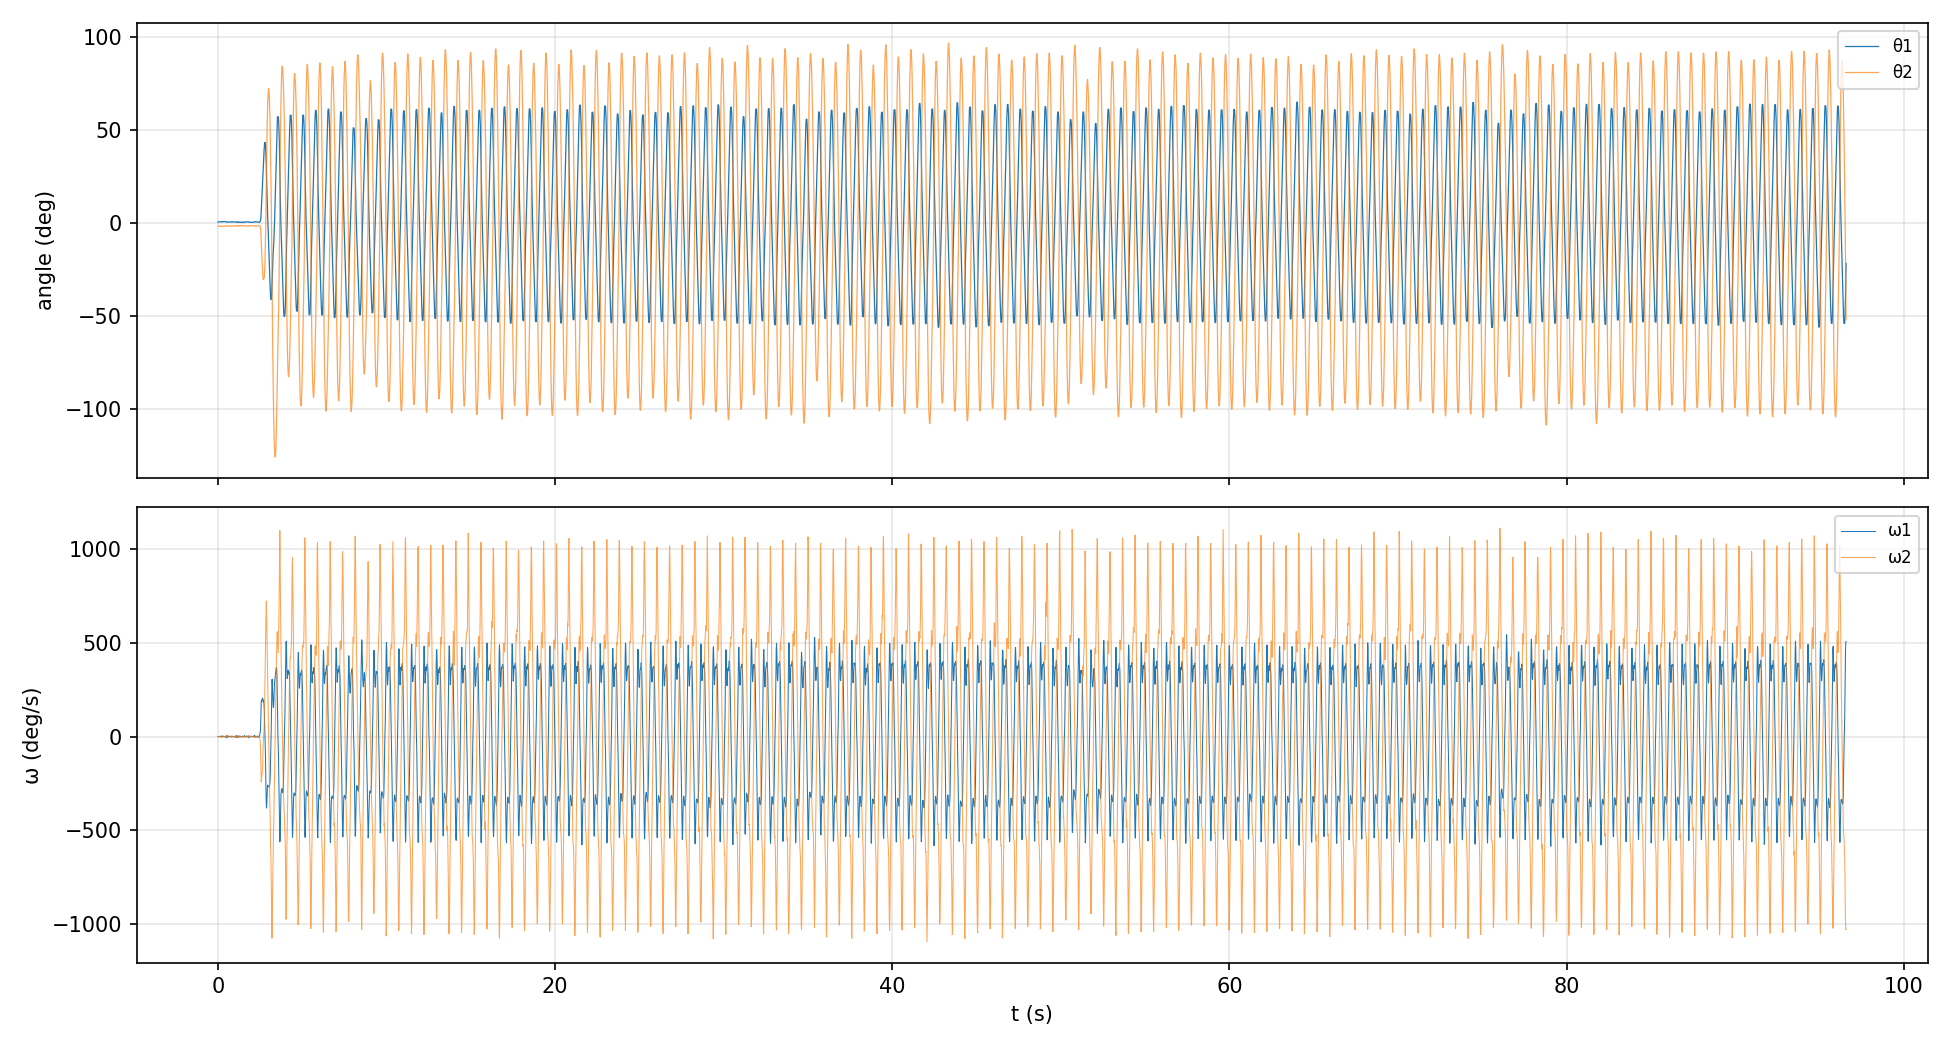

Source data for this figure (header and first rows):
frame, time_s, phase, x_green, y_green, x_red, y_red, theta1_deg, theta2_deg, dropout, omega1_deg_s, omega2_deg_s
0, 0.0, driven, 584, 492, 578.8, 652.9, 0.342, -1.829, 0, 0.04, -0.42
1, 0.01668, driven, 584, 492, 578.8, 652.9, 0.342, -1.837, 0, 0.28, -0.56
2, 0.03337, driven, 584, 492, 578.8, 652.9, 0.342, -1.837, 0, 0.49, -0.66
3, 0.05005, driven, 584, 492, 578.8, 652.9, 0.371, -1.869, 0, 0.65, -0.74
4, 0.06673, driven, 584, 492, 578.8, 652.9, 0.371, -1.873, 0, 0.75, -0.78
5, 0.08342, driven, 584.1, 492, 578.8, 652.9, 0.378, -1.876, 0, 0.76, -0.70
6, 0.1001, driven, 584.1, 492, 578.8, 652.9, 0.403, -1.901, 0, 0.29, -0.21
7, 0.1168, driven, 584.1, 492, 578.8, 652.9, 0.403, -1.901, 0, -0.44, 0.46
8, 0.1335, driven, 584.1, 492, 578.8, 652.9, 0.378, -1.875, 0, 0.54, -0.55
9, 0.1502, driven, 584.1, 492, 578.8, 652.9, 0.403, -1.900, 0, 1.96, -2.06
10, 0.1668, driven, 584.3, 492, 578.8, 652.9, 0.466, -1.966, 0, 1.80, -1.77
11, 0.1835, driven, 584.3, 492, 578.8, 652.9, 0.466, -1.966, 0, 0.70, -0.67
12, 0.2002, driven, 584.3, 492, 578.8, 652.9, 0.453, -1.946, 0, -1.61, 1.66
13, 0.2169, driven, 584.3, 492, 578.8, 652.9, 0.453, -1.954, 0, -2.80, 2.81
14, 0.2336, driven, 584, 492, 578.8, 652.9, 0.363, -1.859, 0, -1.21, 1.20
15, 0.2502, driven, 584, 492, 578.8, 652.9, 0.363, -1.859, 0, 0.79, -0.78
16, 0.2669, driven, 584.3, 492, 578.8, 652.9, 0.450, -1.948, 0, 3.38, -3.51
17, 0.2836, driven, 584.3, 492, 578.8, 652.9, 0.450, -1.951, 0, 2.76, -2.82
18, 0.3003, driven, 584.5, 492, 578.8, 652.9, 0.523, -2.022, 0, 1.10, -1.02
19, 0.317, driven, 584.5, 492, 578.8, 652.9, 0.523, -2.022, 0, 0.94, -0.82
20, 0.3337, driven, 584.4, 492, 578.8, 652.9, 0.516, -2.011, 0, 0.37, -0.31
21, 0.3503, driven, 584.5, 492, 578.8, 652.9, 0.547, -2.043, 0, 0.43, -0.39
22, 0.367, driven, 584.5, 492, 578.8, 652.9, 0.547, -2.043, 0, -0.80, 0.73
23, 0.3837, driven, 584.4, 492, 578.8, 652.9, 0.516, -2.012, 0, -0.54, 0.43
24, 0.4004, driven, 584.4, 492, 578.8, 652.9, 0.501, -2.001, 0, -0.05, -0.08
25, 0.4171, driven, 584.5, 492, 578.8, 652.9, 0.548, -2.049, 0, 0.00, -0.01
26, 0.4338, driven, 584.4, 492, 578.8, 652.9, 0.501, -2.001, 0, -0.13, 0.25
27, 0.4505, driven, 584.4, 492, 578.8, 652.9, 0.501, -1.997, 0, -0.87, 1.03
28, 0.4671, driven, 584.4, 492, 578.8, 652.9, 0.501, -1.996, 0, -3.21, 3.26
29, 0.4838, driven, 584.2, 492, 578.8, 652.9, 0.416, -1.908, 0, -6.28, 6.57
30, 0.5005, driven, 583.7, 492, 578.8, 652.9, 0.265, -1.756, 0, -5.74, 6.25
31, 0.5172, driven, 583.6, 492, 578.9, 652.9, 0.219, -1.691, 0, -3.08, 3.56
32, 0.5339, driven, 583.6, 492, 578.9, 652.9, 0.219, -1.691, 0, 1.90, -1.68
33, 0.5505, driven, 583.6, 492, 578.9, 652.9, 0.219, -1.690, 0, 3.48, -3.45
34, 0.5672, driven, 584, 492, 578.9, 652.9, 0.369, -1.840, 0, 5.01, -5.15
35, 0.5839, driven, 584, 492, 578.9, 652.9, 0.369, -1.840, 0, 3.06, -3.58
36, 0.6006, driven, 584.3, 492, 578.8, 652.9, 0.453, -1.943, 0, -1.40, 0.50
37, 0.6173, driven, 584, 492, 578.8, 652.9, 0.369, -1.869, 0, -2.88, 2.31
38, 0.634, driven, 583.9, 492, 578.8, 652.9, 0.312, -1.824, 0, -1.76, 1.61
39, 0.6506, driven, 583.9, 492, 578.8, 652.9, 0.312, -1.813, 0, 0.61, -0.81
40, 0.6673, driven, 584, 492, 578.8, 652.9, 0.373, -1.885, 0, 0.15, -0.00
41, 0.684, driven, 583.9, 492, 578.8, 652.9, 0.312, -1.824, 0, -0.08, 0.47
42, 0.7007, driven, 583.9, 492, 578.8, 652.9, 0.323, -1.812, 0, 0.61, 0.01
43, 0.7174, driven, 584, 492, 578.8, 652.9, 0.373, -1.861, 0, 1.86, -1.48
44, 0.7341, driven, 584.1, 492, 578.8, 652.9, 0.381, -1.868, 0, 0.67, -0.56
45, 0.7508, driven, 584.1, 492, 578.8, 652.9, 0.381, -1.860, 0, -0.49, 0.74
46, 0.7674, driven, 584.1, 492, 578.8, 652.9, 0.381, -1.860, 0, 0.60, -0.63
47, 0.7841, driven, 584.1, 492, 578.8, 652.9, 0.381, -1.860, 0, 2.33, -2.60
48, 0.8008, driven, 584.2, 492, 578.8, 652.9, 0.441, -1.930, 0, -0.97, 0.69
49, 0.8175, driven, 584.2, 492, 578.8, 652.9, 0.441, -1.930, 0, -2.02, 1.73
50, 0.8342, driven, 583.8, 492, 578.8, 652.9, 0.276, -1.769, 0, -1.02, 1.10
51, 0.8508, driven, 584.1, 492, 578.8, 652.9, 0.405, -1.899, 0, 1.03, -0.75
52, 0.8675, driven, 584.1, 492, 578.8, 652.9, 0.405, -1.885, 0, 1.41, -1.06
53, 0.8842, driven, 584, 492, 578.8, 652.9, 0.371, -1.851, 0, -1.51, 1.65
54, 0.9009, driven, 584, 492, 578.8, 652.9, 0.371, -1.851, 0, -0.36, 0.31
55, 0.9176, driven, 584, 492, 578.8, 652.9, 0.371, -1.851, 0, 0.18, -0.12
56, 0.9343, driven, 584, 492, 578.8, 652.9, 0.371, -1.849, 0, -0.00, 0.11
57, 0.9509, driven, 584, 492, 578.8, 652.9, 0.371, -1.848, 0, 0.42, -0.48
58, 0.9676, driven, 584, 492, 578.8, 652.9, 0.371, -1.848, 0, -0.66, 0.60
59, 0.9843, driven, 584, 492, 578.8, 652.9, 0.371, -1.855, 0, -2.29, 2.22
... 5,730 more rows
